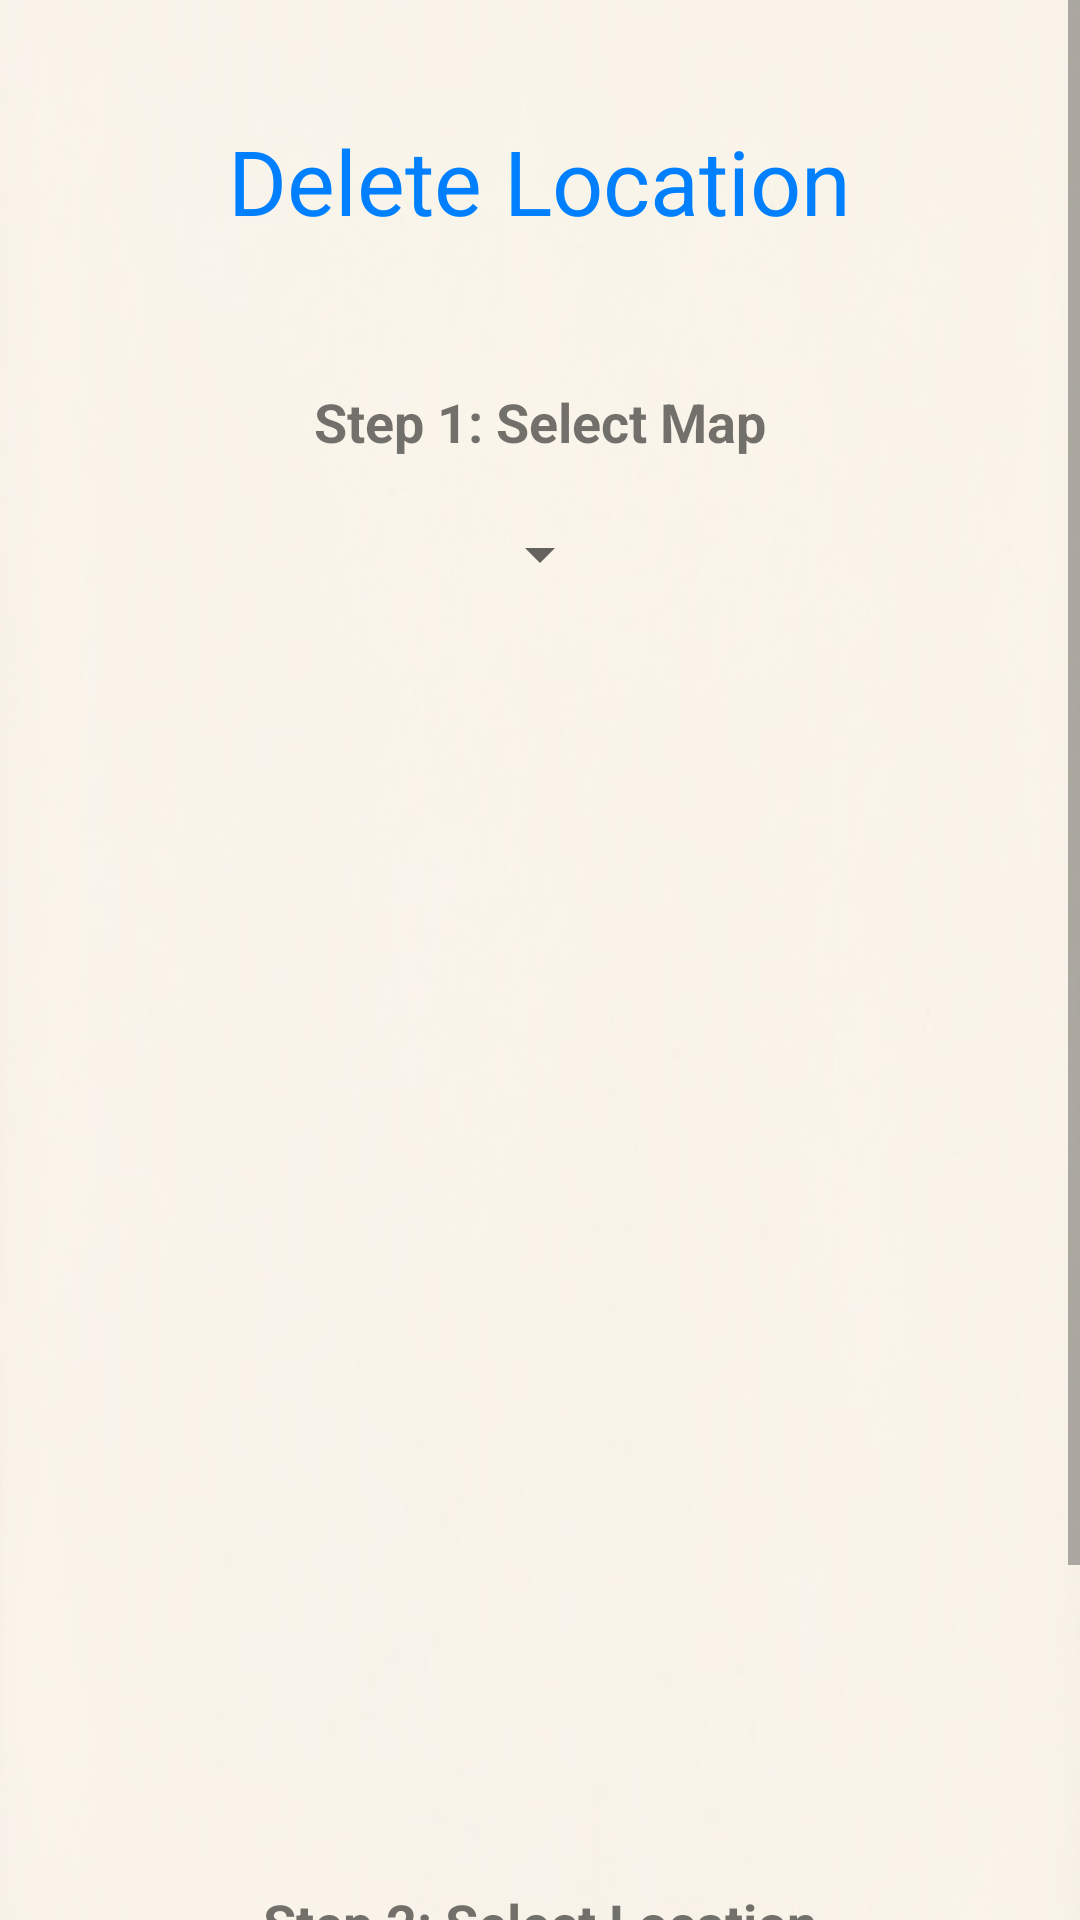

The Android layout XML behind this screen, and the referenced resources:
<!-- AndroidManifest.xml: application theme Theme.Design.Light.NoActionBar -->
<!-- res/layout/activity_delete_location.xml -->
<?xml version="1.0" encoding="utf-8"?>
<LinearLayout xmlns:android="http://schemas.android.com/apk/res/android"
    xmlns:app="http://schemas.android.com/apk/res-auto"
    xmlns:tools="http://schemas.android.com/tools"
    android:layout_width="match_parent"
    android:layout_height="match_parent"
    android:background="@drawable/bg_main4"
    tools:context=".DeleteMap">

    <ScrollView
        android:layout_width="match_parent"
        android:layout_height="wrap_content">

        <LinearLayout
            android:layout_width="match_parent"
            android:layout_height="wrap_content"
            android:orientation="vertical"
            >

            <TextView
                android:id="@+id/titleDeleteLocation"
                android:layout_width="wrap_content"
                android:layout_height="wrap_content"
                android:layout_gravity="center"
                android:layout_marginTop="40dp"
                android:layout_marginBottom="24dp"
                android:text="Delete Location"
                android:textAlignment="center"
                android:textColor="@color/colorBlue"
                android:textSize="30sp"
                app:layout_constraintEnd_toEndOf="parent"
                app:layout_constraintStart_toStartOf="parent"
                app:layout_constraintTop_toTopOf="parent" />

            <TextView
                android:id="@+id/textSelectMap"
                android:layout_width="wrap_content"

                android:layout_height="wrap_content"
                android:layout_gravity="center"
                android:layout_marginTop="24dp"
                android:text="Step 1: Select Map"
                android:textAlignment="center"
                android:textSize="18sp"
                android:textStyle="bold"
                app:layout_constraintEnd_toEndOf="parent"
                app:layout_constraintStart_toStartOf="parent"
                app:layout_constraintTop_toBottomOf="@+id/titleDeleteLocation" />

            <Spinner
                android:id="@+id/spinnerMap"
                android:layout_width="wrap_content"
                android:layout_height="wrap_content"
                android:layout_gravity="center"
                android:layout_marginTop="20dp"

                app:layout_constraintEnd_toEndOf="parent"
                app:layout_constraintHorizontal_bias="0.498"
                app:layout_constraintStart_toStartOf="parent"
                app:layout_constraintTop_toBottomOf="@+id/textSelectMap" />

            <FrameLayout
                android:id="@+id/frameLayout"
                android:layout_width="400dp"
                android:layout_height="400dp"
                android:layout_gravity="center"

                app:layout_constraintBottom_toBottomOf="parent"
                app:layout_constraintEnd_toEndOf="parent"
                app:layout_constraintStart_toStartOf="parent"
                app:layout_constraintTop_toBottomOf="@+id/spinnerMap"
                app:layout_constraintVertical_bias="0.081">

                <com.example.testlibrary.PinView
                    android:id="@+id/imageMap"
                    android:layout_width="match_parent"
                    android:layout_height="match_parent"
                    android:layout_gravity="center"
                    android:layout_margin="12dp"

                    android:background="@color/colorBlack"
                    android:scaleType="fitCenter"
                    android:visibility="gone"
                    app:layout_constraintEnd_toEndOf="parent"
                    app:layout_constraintStart_toStartOf="parent"
                    app:layout_constraintTop_toBottomOf="parent"
                    tools:srcCompat="@tools:sample/avatars[0]" />
            </FrameLayout>

            <TextView
                android:id="@+id/textSelectLocation"
                android:layout_width="wrap_content"
                android:layout_height="wrap_content"
                android:layout_gravity="center"
                android:layout_marginTop="32dp"
                android:text="Step 2: Select Location"
                android:textAlignment="center"
                android:textSize="18sp"

                android:textStyle="bold"
                app:layout_constraintEnd_toEndOf="parent"
                app:layout_constraintHorizontal_bias="0.497"
                app:layout_constraintStart_toStartOf="parent"
                app:layout_constraintTop_toBottomOf="@+id/frameLayout" />

            <Spinner
                android:id="@+id/spinnerDeleteLocation"
                android:layout_width="wrap_content"
                android:layout_height="wrap_content"
                android:layout_gravity="center"
                android:layout_marginStart="64dp"
                android:layout_marginTop="24dp"
                android:layout_marginEnd="64dp"
                app:layout_constraintEnd_toEndOf="parent"
                app:layout_constraintHorizontal_bias="0.0"
                app:layout_constraintStart_toStartOf="parent"
                app:layout_constraintTop_toBottomOf="@+id/textSelectLocation" />

            <LinearLayout
                android:layout_width="match_parent"
                android:layout_height="match_parent"
                android:layout_gravity="center"
                android:layout_marginBottom="20dp"
                android:orientation="horizontal">

                <Button
                    android:id="@+id/btnDeleteLocation"
                    android:layout_width="wrap_content"
                    android:layout_height="wrap_content"
                    android:layout_marginStart="64dp"
                    android:layout_marginTop="16dp"
                    android:layout_marginEnd="32dp"
                    android:layout_weight="1"
                    android:background="@drawable/button_blue"
                    android:text="Delete" />

                <Button
                    android:id="@+id/btnBackToManage3"
                    android:layout_width="wrap_content"
                    android:layout_height="wrap_content"
                    android:layout_marginStart="32dp"
                    android:layout_marginTop="16dp"
                    android:layout_marginEnd="64dp"
                    android:layout_weight="1"
                    android:background="@drawable/button_red"
                    android:onClick="goBackManage"
                    android:text="Back"
                    app:layout_constraintEnd_toEndOf="parent"
                    app:layout_constraintStart_toEndOf="@+id/btnDeleteLocation"
                    app:layout_constraintTop_toBottomOf="@+id/spinnerDeleteLocation" />
            </LinearLayout>

        </LinearLayout>
    </ScrollView>
</LinearLayout>
<!-- resources referenced by this layout -->
<resources>
  <color name="colorBlack">#BBBBBB</color>
  <color name="colorBlue">#0080FF</color>
  <!-- drawable bg_main4: jpg bitmap (drawable, 15607 bytes) -->
  <!-- drawable button_blue (drawable) -->
  <?xml version="1.0" encoding="utf-8"?>
  <selector xmlns:android="http://schemas.android.com/apk/res/android">
      <item>
          <shape xmlns:android="http://schemas.android.com/apk/res/android" android:shape="rectangle">
              <solid
                  android:color="@color/colorBlueLight"/>
              <padding android:left="15dp"
                  android:top="1dp"
                  android:right="15dp"
                  android:bottom="1dp" />
              <corners android:radius="8dp" />
          </shape>
      </item>
  </selector>
  <!-- drawable button_red (drawable) -->
  <?xml version="1.0" encoding="utf-8"?>
  <selector xmlns:android="http://schemas.android.com/apk/res/android">
      <item>
          <shape xmlns:android="http://schemas.android.com/apk/res/android" android:shape="rectangle">
              <solid
                  android:color="@color/colorRedLight"/>
              <padding android:left="15dp"
                  android:top="1dp"
                  android:right="15dp"
                  android:bottom="1dp" />
              <corners android:radius="8dp" />
          </shape>
      </item>
  </selector>
  <color name="colorBlueLight">#87CEFA</color>
  <color name="colorRedLight">#FF91A4</color>
</resources>
